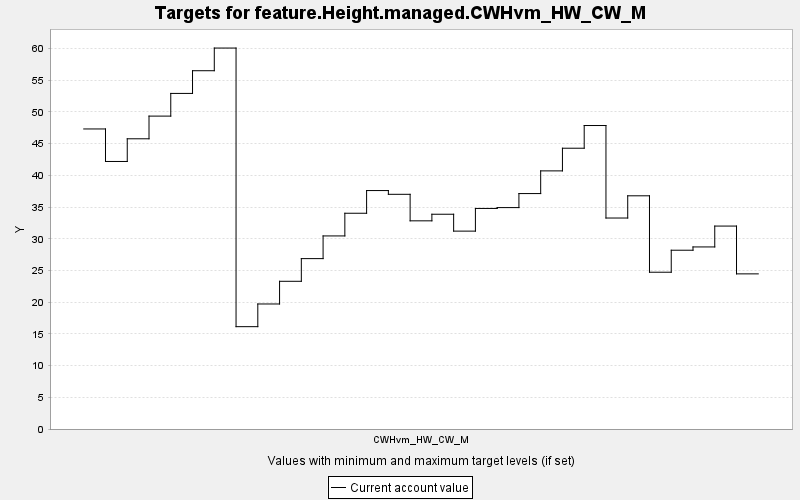

The data file committed next to this chart (first rows):
TARGET, PERIOD, YEAR, PERIODWIDTH, MINIMUM, MAXIMUM, MINWEIGHT, MAXWEIGHT, CURRENT, SUMMARY
feature.Height.managed.CWHvm_HW_CW_M, 0, 0, 10.0, 0.0, 10000, 1.0, 1.0, 47.32, 0.0
feature.Height.managed.CWHvm_HW_CW_M, 1, 10, 10.0, 0.0, 10000, 1.0, 1.0, 42.19, 0.0
feature.Height.managed.CWHvm_HW_CW_M, 2, 20, 10.0, 0.0, 10000, 1.0, 1.0, 45.77, 0.0
feature.Height.managed.CWHvm_HW_CW_M, 3, 30, 10.0, 0.0, 10000, 1.0, 1.0, 49.35, 0.0
feature.Height.managed.CWHvm_HW_CW_M, 4, 40, 10.0, 0.0, 10000, 1.0, 1.0, 52.92, 0.0
feature.Height.managed.CWHvm_HW_CW_M, 5, 50, 10.0, 0.0, 10000, 1.0, 1.0, 56.5, 0.0
feature.Height.managed.CWHvm_HW_CW_M, 6, 60, 10.0, 0.0, 10000, 1.0, 1.0, 60.08, 0.0
feature.Height.managed.CWHvm_HW_CW_M, 7, 70, 10.0, 0.0, 10000, 1.0, 1.0, 16.14, 0.0
feature.Height.managed.CWHvm_HW_CW_M, 8, 80, 10.0, 0.0, 10000, 1.0, 1.0, 19.72, 0.0
feature.Height.managed.CWHvm_HW_CW_M, 9, 90, 10.0, 0.0, 10000, 1.0, 1.0, 23.3, 0.0
feature.Height.managed.CWHvm_HW_CW_M, 10, 100, 10.0, 0.0, 10000, 1.0, 1.0, 26.87, 0.0
feature.Height.managed.CWHvm_HW_CW_M, 11, 110, 10.0, 0.0, 10000, 1.0, 1.0, 30.45, 0.0
feature.Height.managed.CWHvm_HW_CW_M, 12, 120, 10.0, 0.0, 10000, 1.0, 1.0, 34.03, 0.0
feature.Height.managed.CWHvm_HW_CW_M, 13, 130, 10.0, 0.0, 10000, 1.0, 1.0, 37.6, 0.0
feature.Height.managed.CWHvm_HW_CW_M, 14, 140, 10.0, 0.0, 10000, 1.0, 1.0, 37.01, 0.0
feature.Height.managed.CWHvm_HW_CW_M, 15, 150, 10.0, 0.0, 10000, 1.0, 1.0, 32.83, 0.0
feature.Height.managed.CWHvm_HW_CW_M, 16, 160, 10.0, 0.0, 10000, 1.0, 1.0, 33.87, 0.0
feature.Height.managed.CWHvm_HW_CW_M, 17, 170, 10.0, 0.0, 10000, 1.0, 1.0, 31.21, 0.0
feature.Height.managed.CWHvm_HW_CW_M, 18, 180, 10.0, 0.0, 10000, 1.0, 1.0, 34.78, 0.0
feature.Height.managed.CWHvm_HW_CW_M, 19, 190, 10.0, 0.0, 10000, 1.0, 1.0, 34.92, 0.0
feature.Height.managed.CWHvm_HW_CW_M, 20, 200, 10.0, 0.0, 10000, 1.0, 1.0, 37.13, 0.0
feature.Height.managed.CWHvm_HW_CW_M, 21, 210, 10.0, 0.0, 10000, 1.0, 1.0, 40.71, 0.0
feature.Height.managed.CWHvm_HW_CW_M, 22, 220, 10.0, 0.0, 10000, 1.0, 1.0, 44.28, 0.0
feature.Height.managed.CWHvm_HW_CW_M, 23, 230, 10.0, 0.0, 10000, 1.0, 1.0, 47.86, 0.0
feature.Height.managed.CWHvm_HW_CW_M, 24, 240, 10.0, 0.0, 10000, 1.0, 1.0, 33.27, 0.0
feature.Height.managed.CWHvm_HW_CW_M, 25, 250, 10.0, 0.0, 10000, 1.0, 1.0, 36.78, 0.0
feature.Height.managed.CWHvm_HW_CW_M, 26, 260, 10.0, 0.0, 10000, 1.0, 1.0, 24.73, 0.0
feature.Height.managed.CWHvm_HW_CW_M, 27, 270, 10.0, 0.0, 10000, 1.0, 1.0, 28.19, 0.0
feature.Height.managed.CWHvm_HW_CW_M, 28, 280, 10.0, 0.0, 10000, 1.0, 1.0, 28.71, 0.0
feature.Height.managed.CWHvm_HW_CW_M, 29, 290, 10.0, 0.0, 10000, 1.0, 1.0, 32, 0.0
feature.Height.managed.CWHvm_HW_CW_M, 30, 300, 10.0, 0.0, 10000, 1.0, 1.0, 24.47, 0.0
